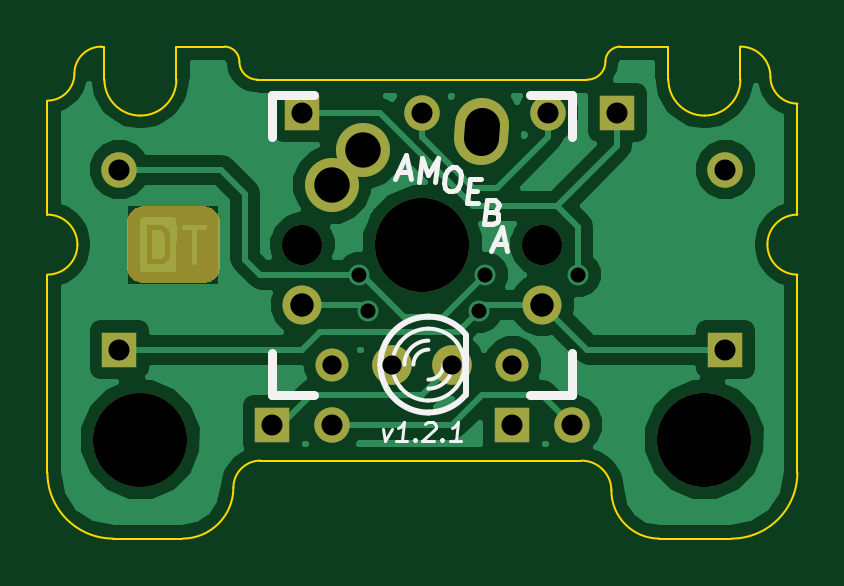
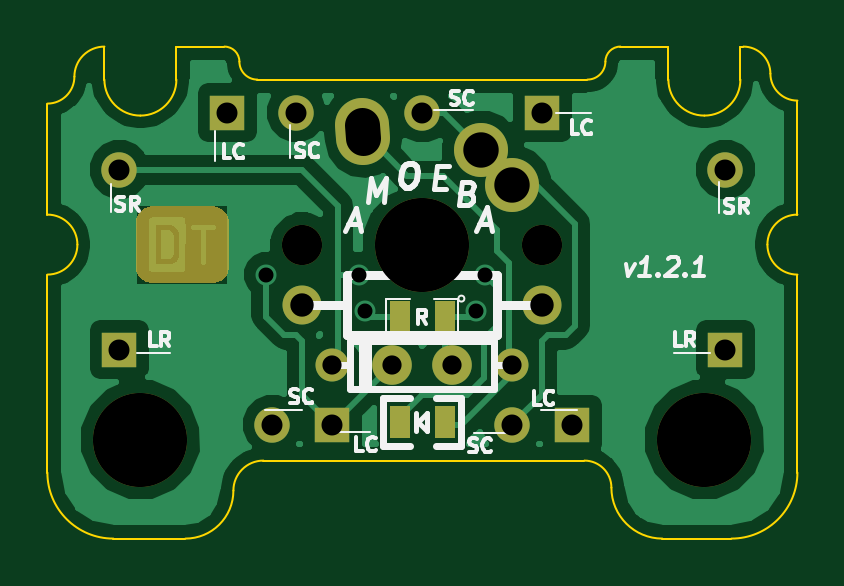
Circuit board: 9 layer files. Board 31.8 x 20.8 mm.
- bottom_copper: amoeba-stabilizer-2-B_Cu.gbl (30868 bytes)
- bottom_mask: amoeba-stabilizer-2-B_Mask.gbs (7425 bytes)
- bottom_silk: amoeba-stabilizer-2-B_SilkS.gbo (9977 bytes)
- outline: amoeba-stabilizer-2-Edge_Cuts.gbr (2253 bytes)
- top_copper: amoeba-stabilizer-2-F_Cu.gtl (32072 bytes)
- top_mask: amoeba-stabilizer-2-F_Mask.gts (6995 bytes)
- top_silk: amoeba-stabilizer-2-F_SilkS.gto (3578 bytes)
- drill: amoeba-stabilizer-2-NPTH.drl (125 bytes)
- drill: amoeba-stabilizer-2.drl (483 bytes)

=== bottom_copper: amoeba-stabilizer-2-B_Cu.gbl (30868 bytes, source omitted) ===
=== bottom_mask: amoeba-stabilizer-2-B_Mask.gbs (7425 bytes, source omitted) ===
=== bottom_silk: amoeba-stabilizer-2-B_SilkS.gbo (9977 bytes, source omitted) ===
=== outline: amoeba-stabilizer-2-Edge_Cuts.gbr ===
G04 (created by PCBNEW (2013-may-18)-stable) date Wed 16 Sep 2015 11:08:44 PM EDT*
%MOIN*%
G04 Gerber Fmt 3.4, Leading zero omitted, Abs format*
%FSLAX34Y34*%
G01*
G70*
G90*
G04 APERTURE LIST*
%ADD10C,0.00590551*%
%ADD11C,0.00393701*%
%ADD12C,0.059*%
G04 APERTURE END LIST*
G54D10*
G54D11*
X100750Y-40750D02*
X95250Y-40750D01*
X102100Y-40200D02*
X101300Y-40200D01*
X101300Y-40200D02*
G75*
G03X101050Y-40450I0J-250D01*
G74*
G01*
X100750Y-40750D02*
G75*
G03X101050Y-40450I0J300D01*
G74*
G01*
X94700Y-40200D02*
X93900Y-40200D01*
X94950Y-40450D02*
G75*
G03X95250Y-40750I300J0D01*
G74*
G01*
X94950Y-40450D02*
G75*
G03X94700Y-40200I-250J0D01*
G74*
G01*
X95300Y-47100D02*
X100650Y-47100D01*
X101950Y-48400D02*
X103150Y-48400D01*
X101150Y-47600D02*
G75*
G03X101950Y-48400I800J0D01*
G74*
G01*
X101150Y-47600D02*
G75*
G03X100650Y-47100I-500J0D01*
G74*
G01*
X104250Y-47300D02*
X104250Y-44000D01*
X92850Y-48400D02*
X94000Y-48400D01*
X94000Y-48400D02*
G75*
G03X94850Y-47550I0J850D01*
G74*
G01*
X95300Y-47100D02*
G75*
G03X94850Y-47550I0J-450D01*
G74*
G01*
X91750Y-47300D02*
X91750Y-44000D01*
X103150Y-48400D02*
G75*
G03X104250Y-47300I0J1100D01*
G74*
G01*
X91750Y-47300D02*
G75*
G03X92850Y-48400I1100J0D01*
G74*
G01*
X104250Y-41150D02*
X104250Y-43000D01*
X103300Y-40750D02*
X103300Y-40200D01*
X102100Y-40750D02*
X102100Y-40200D01*
X102100Y-40750D02*
G75*
G03X102700Y-41350I600J0D01*
G74*
G01*
X102700Y-41350D02*
G75*
G03X103300Y-40750I0J600D01*
G74*
G01*
X104250Y-41150D02*
G75*
G02X103800Y-40700I0J450D01*
G74*
G01*
X103300Y-40200D02*
G75*
G02X103800Y-40700I0J-500D01*
G74*
G01*
X93900Y-40200D02*
X93900Y-40750D01*
X92700Y-40200D02*
X92700Y-40750D01*
X92650Y-40200D02*
X92700Y-40200D01*
X91750Y-41100D02*
X91750Y-43000D01*
X93300Y-41350D02*
G75*
G03X93900Y-40750I0J600D01*
G74*
G01*
X92700Y-40750D02*
G75*
G03X93300Y-41350I600J0D01*
G74*
G01*
G54D12*
X98984Y-41728D02*
X99000Y-41500D01*
G54D11*
X91750Y-44000D02*
G75*
G03X92250Y-43500I0J500D01*
G74*
G01*
X92250Y-43500D02*
G75*
G03X91750Y-43000I-500J0D01*
G74*
G01*
X103750Y-43500D02*
G75*
G03X104250Y-44000I500J0D01*
G74*
G01*
X104250Y-43000D02*
G75*
G03X103750Y-43500I0J-500D01*
G74*
G01*
X91750Y-41100D02*
G75*
G03X92200Y-40650I0J450D01*
G74*
G01*
X92650Y-40200D02*
G75*
G03X92200Y-40650I0J-450D01*
G74*
G01*
M02*

=== top_copper: amoeba-stabilizer-2-F_Cu.gtl (32072 bytes, source omitted) ===
=== top_mask: amoeba-stabilizer-2-F_Mask.gts (6995 bytes, source omitted) ===
=== top_silk: amoeba-stabilizer-2-F_SilkS.gto ===
G04 (created by PCBNEW (2013-may-18)-stable) date Wed 16 Sep 2015 11:08:44 PM EDT*
%MOIN*%
G04 Gerber Fmt 3.4, Leading zero omitted, Abs format*
%FSLAX34Y34*%
G01*
G70*
G90*
G04 APERTURE LIST*
%ADD10C,0.00590551*%
%ADD11C,0.00472441*%
%ADD12C,0.00787402*%
%ADD13C,0.01*%
%ADD14C,0.006*%
%ADD15C,0.015*%
G04 APERTURE END LIST*
G54D10*
G54D11*
X97335Y-46567D02*
X97384Y-46777D01*
X97485Y-46567D01*
X97744Y-46777D02*
X97564Y-46777D01*
X97654Y-46777D02*
X97693Y-46462D01*
X97657Y-46507D01*
X97624Y-46537D01*
X97592Y-46552D01*
X97882Y-46747D02*
X97895Y-46762D01*
X97879Y-46777D01*
X97865Y-46762D01*
X97882Y-46747D01*
X97879Y-46777D01*
X98049Y-46492D02*
X98066Y-46477D01*
X98098Y-46462D01*
X98173Y-46462D01*
X98201Y-46477D01*
X98214Y-46492D01*
X98225Y-46522D01*
X98222Y-46552D01*
X98201Y-46597D01*
X97999Y-46777D01*
X98194Y-46777D01*
X98332Y-46747D02*
X98345Y-46762D01*
X98329Y-46777D01*
X98315Y-46762D01*
X98332Y-46747D01*
X98329Y-46777D01*
X98643Y-46777D02*
X98464Y-46777D01*
X98553Y-46777D02*
X98593Y-46462D01*
X98557Y-46507D01*
X98523Y-46537D01*
X98492Y-46552D01*
G54D12*
X99183Y-42953D02*
X99237Y-42971D01*
X99254Y-42990D01*
X99268Y-43028D01*
X99261Y-43084D01*
X99237Y-43121D01*
X99216Y-43140D01*
X99176Y-43159D01*
X99026Y-43159D01*
X99076Y-42765D01*
X99207Y-42765D01*
X99242Y-42784D01*
X99258Y-42803D01*
X99273Y-42840D01*
X99268Y-42878D01*
X99244Y-42915D01*
X99223Y-42934D01*
X99183Y-42953D01*
X99052Y-42953D01*
X98491Y-42215D02*
X98566Y-42215D01*
X98601Y-42234D01*
X98634Y-42271D01*
X98644Y-42346D01*
X98627Y-42478D01*
X98599Y-42553D01*
X98557Y-42590D01*
X98517Y-42609D01*
X98442Y-42609D01*
X98407Y-42590D01*
X98374Y-42553D01*
X98365Y-42478D01*
X98381Y-42346D01*
X98409Y-42271D01*
X98451Y-42234D01*
X98491Y-42215D01*
X99200Y-43496D02*
X99387Y-43496D01*
X99148Y-43609D02*
X99329Y-43215D01*
X99411Y-43609D01*
X98771Y-42603D02*
X98902Y-42603D01*
X98933Y-42809D02*
X98745Y-42809D01*
X98794Y-42415D01*
X98982Y-42415D01*
X97948Y-42459D02*
X97998Y-42065D01*
X98094Y-42346D01*
X98260Y-42065D01*
X98211Y-42459D01*
X97600Y-42296D02*
X97787Y-42296D01*
X97548Y-42409D02*
X97729Y-42015D01*
X97811Y-42409D01*
G54D13*
X98720Y-46000D02*
X98720Y-45000D01*
G54D14*
X97639Y-45115D02*
G75*
G03X97500Y-45500I460J-384D01*
G74*
G01*
X97500Y-45500D02*
G75*
G03X97651Y-45897I599J0D01*
G74*
G01*
X98699Y-45500D02*
G75*
G03X98555Y-45110I-599J0D01*
G74*
G01*
X98560Y-45884D02*
G75*
G03X98700Y-45500I-460J384D01*
G74*
G01*
X98587Y-45150D02*
G75*
G03X98100Y-44900I-487J-349D01*
G74*
G01*
X98100Y-44900D02*
G75*
G03X97620Y-45139I0J-600D01*
G74*
G01*
X98100Y-46099D02*
G75*
G03X98572Y-45868I0J599D01*
G74*
G01*
X97626Y-45868D02*
G75*
G03X98100Y-46100I473J368D01*
G74*
G01*
X98100Y-45250D02*
G75*
G03X97850Y-45500I0J-250D01*
G74*
G01*
X98100Y-45100D02*
G75*
G03X97700Y-45500I0J-400D01*
G74*
G01*
X98100Y-45750D02*
G75*
G03X98350Y-45500I0J250D01*
G74*
G01*
X98100Y-45900D02*
G75*
G03X98500Y-45500I0J400D01*
G74*
G01*
G54D13*
X98713Y-44986D02*
G75*
G03X98100Y-44700I-613J-513D01*
G74*
G01*
X98100Y-44701D02*
G75*
G03X97395Y-45123I0J-799D01*
G74*
G01*
X98101Y-46298D02*
G75*
G03X98710Y-46015I-1J798D01*
G74*
G01*
X97405Y-45897D02*
G75*
G03X98100Y-46300I694J397D01*
G74*
G01*
X97395Y-45120D02*
G75*
G03X97300Y-45500I704J-379D01*
G74*
G01*
X97300Y-45500D02*
G75*
G03X97418Y-45918I799J0D01*
G74*
G01*
G54D15*
X95500Y-41000D02*
X96200Y-41000D01*
X99800Y-41000D02*
X100500Y-41000D01*
X100500Y-41000D02*
X100500Y-41700D01*
X100500Y-45300D02*
X100500Y-46000D01*
X100500Y-46000D02*
X99800Y-46000D01*
X96200Y-46000D02*
X95500Y-46000D01*
X95500Y-46000D02*
X95500Y-45300D01*
X95500Y-41700D02*
X95500Y-41000D01*
G54D13*
M02*

=== drill: amoeba-stabilizer-2-NPTH.drl ===
M48
INCH,TZ
T1C0.067
T2C0.157
%
G90
G05
T1
X96000Y-43500
X100000Y-43500
T2
X93300Y-46750
X98000Y-43500
X102700Y-46750
T0
M30

=== drill: amoeba-stabilizer-2.drl ===
M48
INCH,TZ
T1C0.025
T2C0.032
T3C0.035
T4C0.039
T5C0.059
%
G90
G05
T1
X96950Y-44000
X97100Y-44600
X98950Y-44600
X99050Y-44000
X100600Y-44000
T2
X96500Y-45500
X97500Y-45500
X98500Y-45500
X99500Y-45500
T3
X92950Y-42250
X92950Y-45250
X95500Y-46500
X96000Y-41300
X96500Y-46500
X98000Y-41300
X99500Y-46500
X100100Y-41300
X100500Y-46500
X101250Y-41300
X103050Y-42250
X103050Y-45250
T4
X96000Y-44500
X100000Y-44500
T5
X96500Y-42500
X97016Y-41925
T5
X99000Y-41500G85X98984Y-41728
G05
T0
M30

